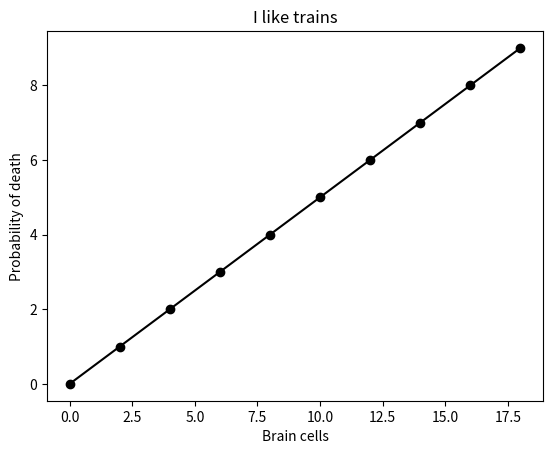
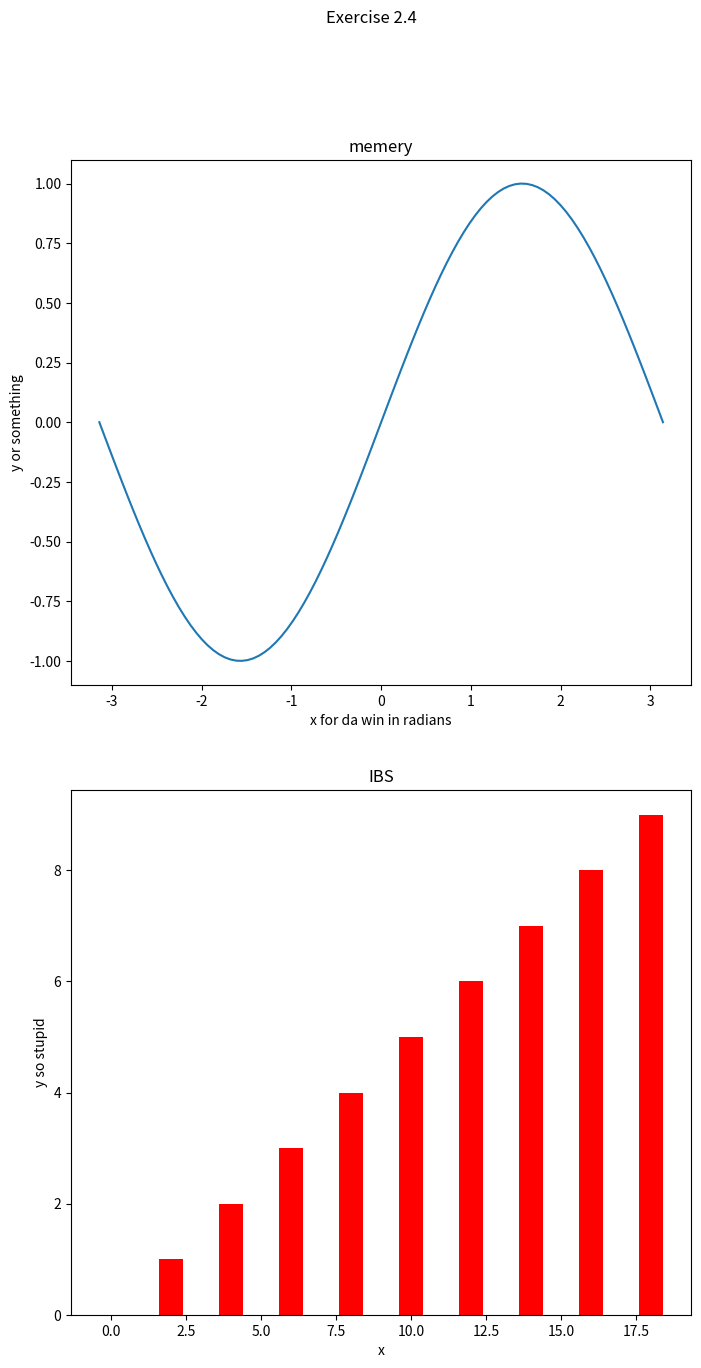

Reproduce these figures in Python, in order. (Note: this script raises an exception after producing the figures.)
import matplotlib.pyplot as plt
import numpy as np
import csv
import time

# Checkpoint 2 Content
figure = plt.figure()
x = np.arange(10)*2
y = np.arange(10)
plt.plot(x,y,"ko-")
plt.xlabel("Brain cells")
plt.ylabel("Probability of death")
plt.title("I like trains")
figure.savefig('example.png', dpi = 600)
plt.close(figure)

#Checkpoint 3 Content
figure2 = plt.figure("Exercise 2.4", figsize=(8,15))
figure2.suptitle("Exercise 2.4")

plt.subplot(2,1,1)
plt.title("memery")
x1 = np.linspace(-np.pi,np.pi,100)
y1 = np.sin(x1)
plt.plot(x1,y1)
plt.ylabel("y or something")
plt.xlabel("x for da win in radians")

plt.subplot(2,1,2)
x2 = np.arange(10)*2
y2 = np.arange(10)
plt.title("IBS")
plt.bar(x2,y2,color="red")
plt.ylabel("y so stupid")
plt.xlabel("x")

figure2.savefig('example2.png', dpi = 600)
plt.close(figure2)

#Checkpoint 4 Content
SAMPLE_TIME = 0.02
total_length = 0

with open('pulse.csv') as csvDataFile:
    csvReader = csv.reader(csvDataFile)
    wave = []
    pulse = []
    for row in csvReader:
        wave.append(int(row[0]))
        pulse.append(float(row[1]))
    if len(wave) == len(pulse):
        total_length = len(wave)
    else:
        print("Ensure CSV is formatted correctly")

timer = np.arange(0, total_length*SAMPLE_TIME, SAMPLE_TIME)
print(len(timer))
print(len(wave))
count = 0

plt.ion()

# Create figure and axes
figure3, (ax1, ax2) = plt.subplots(2, 1, figsize=(8, 14))
figure3.suptitle("Exercise 2.5")

count = 0
scope = 150
while count + scope < total_length:
    ax1.clear()
    ax2.clear()
    
    ax1.plot(timer[count:count+scope], wave[count:count+scope])
    ax1.set_title("Wave")
    ax1.set_ylabel("Amplitude")
    plt.ylim(1800,2300)

    ax2.plot(timer[count:count+scope], pulse[count:count+scope],"r--")
    ax2.set_title("Pulse")
    ax2.set_xlabel("Time [s]")
    ax2.set_ylabel("Value")
    plt.ylim(0.8,1.5)

    plt.pause(0.2)   # both delay & redraw
    count += 10

# Turn interactive mode off, keep final figure open
plt.ioff()
plt.show()
